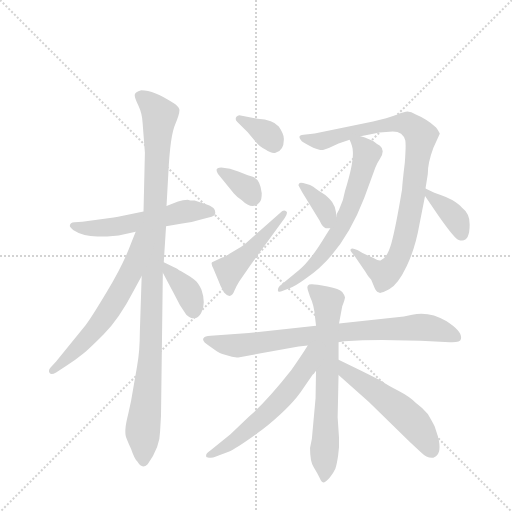
t = 0.00 s
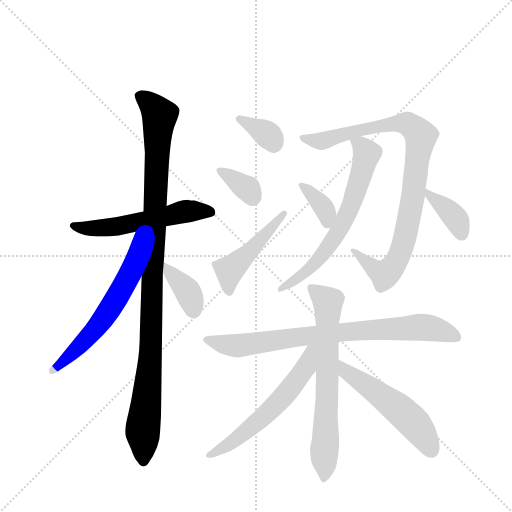
t = 2.17 s
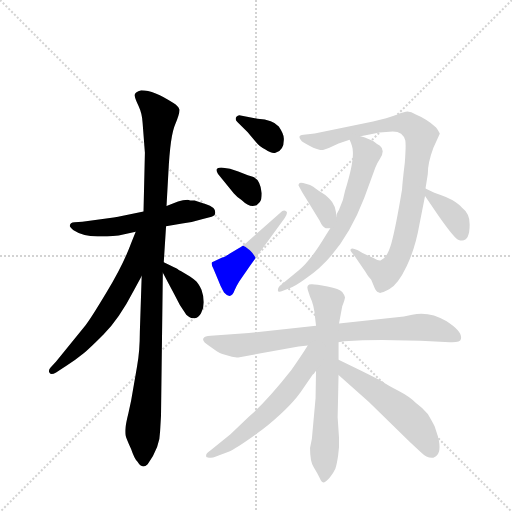
t = 4.33 s
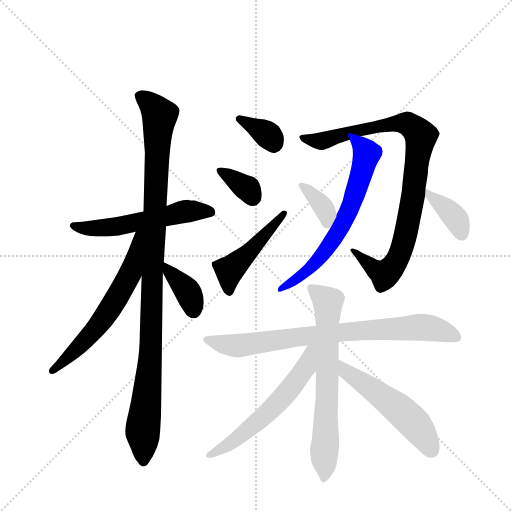
t = 6.50 s
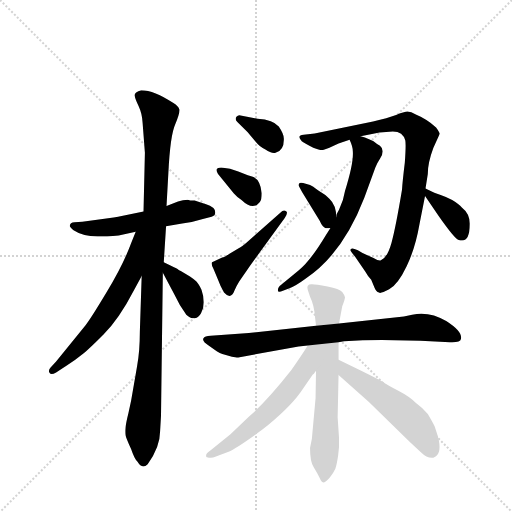
t = 8.67 s
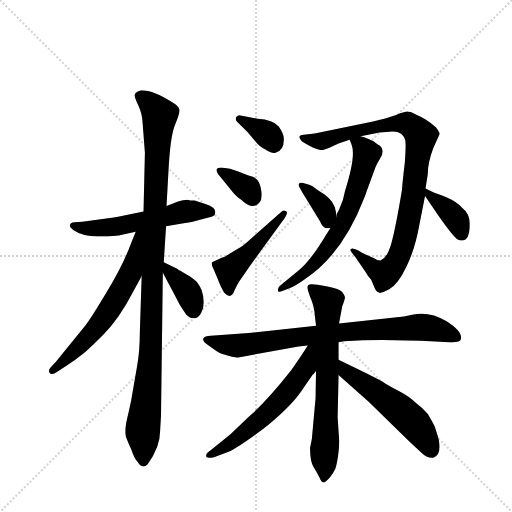
t = 10.83 s

The animated SVG that drew these frames (rendered in a browser with its animation timeline set to each time). Animation: 15 CSS @keyframes rules; one cycle of 10.83 s.

<svg version="1.1" viewBox="0 0 1024 1024" xmlns="http://www.w3.org/2000/svg">
  <g stroke="lightgray" stroke-dasharray="1,1" stroke-width="1" transform="scale(4, 4)">
    <line x1="0" y1="0" x2="256" y2="256"></line>
    <line x1="256" y1="0" x2="0" y2="256"></line>
    <line x1="128" y1="0" x2="128" y2="256"></line>
    <line x1="0" y1="128" x2="256" y2="128"></line>
  </g>
  <g transform="scale(0.92, -0.92) translate(60, -900)">
    <style type="text/css">
      
        @keyframes keyframes0 {
          from {
            stroke: blue;
            stroke-dashoffset: 556;
            stroke-width: 128;
          }
          64% {
            animation-timing-function: step-end;
            stroke: blue;
            stroke-dashoffset: 0;
            stroke-width: 128;
          }
          to {
            stroke: black;
            stroke-width: 1024;
          }
        }
        #make-me-a-hanzi-animation-0 {
          animation: keyframes0 0.7024739583333334s both;
          animation-delay: 0s;
          animation-timing-function: linear;
        }
      
        @keyframes keyframes1 {
          from {
            stroke: blue;
            stroke-dashoffset: 1067;
            stroke-width: 128;
          }
          78% {
            animation-timing-function: step-end;
            stroke: blue;
            stroke-dashoffset: 0;
            stroke-width: 128;
          }
          to {
            stroke: black;
            stroke-width: 1024;
          }
        }
        #make-me-a-hanzi-animation-1 {
          animation: keyframes1 1.1183268229166667s both;
          animation-delay: 0.7024739583333334s;
          animation-timing-function: linear;
        }
      
        @keyframes keyframes2 {
          from {
            stroke: blue;
            stroke-dashoffset: 621;
            stroke-width: 128;
          }
          67% {
            animation-timing-function: step-end;
            stroke: blue;
            stroke-dashoffset: 0;
            stroke-width: 128;
          }
          to {
            stroke: black;
            stroke-width: 1024;
          }
        }
        #make-me-a-hanzi-animation-2 {
          animation: keyframes2 0.75537109375s both;
          animation-delay: 1.82080078125s;
          animation-timing-function: linear;
        }
      
        @keyframes keyframes3 {
          from {
            stroke: blue;
            stroke-dashoffset: 375;
            stroke-width: 128;
          }
          55% {
            animation-timing-function: step-end;
            stroke: blue;
            stroke-dashoffset: 0;
            stroke-width: 128;
          }
          to {
            stroke: black;
            stroke-width: 1024;
          }
        }
        #make-me-a-hanzi-animation-3 {
          animation: keyframes3 0.55517578125s both;
          animation-delay: 2.576171875s;
          animation-timing-function: linear;
        }
      
        @keyframes keyframes4 {
          from {
            stroke: blue;
            stroke-dashoffset: 351;
            stroke-width: 128;
          }
          53% {
            animation-timing-function: step-end;
            stroke: blue;
            stroke-dashoffset: 0;
            stroke-width: 128;
          }
          to {
            stroke: black;
            stroke-width: 1024;
          }
        }
        #make-me-a-hanzi-animation-4 {
          animation: keyframes4 0.53564453125s both;
          animation-delay: 3.13134765625s;
          animation-timing-function: linear;
        }
      
        @keyframes keyframes5 {
          from {
            stroke: blue;
            stroke-dashoffset: 343;
            stroke-width: 128;
          }
          53% {
            animation-timing-function: step-end;
            stroke: blue;
            stroke-dashoffset: 0;
            stroke-width: 128;
          }
          to {
            stroke: black;
            stroke-width: 1024;
          }
        }
        #make-me-a-hanzi-animation-5 {
          animation: keyframes5 0.5291341145833334s both;
          animation-delay: 3.6669921875s;
          animation-timing-function: linear;
        }
      
        @keyframes keyframes6 {
          from {
            stroke: blue;
            stroke-dashoffset: 469;
            stroke-width: 128;
          }
          60% {
            animation-timing-function: step-end;
            stroke: blue;
            stroke-dashoffset: 0;
            stroke-width: 128;
          }
          to {
            stroke: black;
            stroke-width: 1024;
          }
        }
        #make-me-a-hanzi-animation-6 {
          animation: keyframes6 0.6316731770833334s both;
          animation-delay: 4.196126302083333s;
          animation-timing-function: linear;
        }
      
        @keyframes keyframes7 {
          from {
            stroke: blue;
            stroke-dashoffset: 923;
            stroke-width: 128;
          }
          75% {
            animation-timing-function: step-end;
            stroke: blue;
            stroke-dashoffset: 0;
            stroke-width: 128;
          }
          to {
            stroke: black;
            stroke-width: 1024;
          }
        }
        #make-me-a-hanzi-animation-7 {
          animation: keyframes7 1.0011393229166667s both;
          animation-delay: 4.827799479166666s;
          animation-timing-function: linear;
        }
      
        @keyframes keyframes8 {
          from {
            stroke: blue;
            stroke-dashoffset: 656;
            stroke-width: 128;
          }
          68% {
            animation-timing-function: step-end;
            stroke: blue;
            stroke-dashoffset: 0;
            stroke-width: 128;
          }
          to {
            stroke: black;
            stroke-width: 1024;
          }
        }
        #make-me-a-hanzi-animation-8 {
          animation: keyframes8 0.7838541666666666s both;
          animation-delay: 5.828938802083333s;
          animation-timing-function: linear;
        }
      
        @keyframes keyframes9 {
          from {
            stroke: blue;
            stroke-dashoffset: 359;
            stroke-width: 128;
          }
          54% {
            animation-timing-function: step-end;
            stroke: blue;
            stroke-dashoffset: 0;
            stroke-width: 128;
          }
          to {
            stroke: black;
            stroke-width: 1024;
          }
        }
        #make-me-a-hanzi-animation-9 {
          animation: keyframes9 0.5421549479166666s both;
          animation-delay: 6.61279296875s;
          animation-timing-function: linear;
        }
      
        @keyframes keyframes10 {
          from {
            stroke: blue;
            stroke-dashoffset: 379;
            stroke-width: 128;
          }
          55% {
            animation-timing-function: step-end;
            stroke: blue;
            stroke-dashoffset: 0;
            stroke-width: 128;
          }
          to {
            stroke: black;
            stroke-width: 1024;
          }
        }
        #make-me-a-hanzi-animation-10 {
          animation: keyframes10 0.5584309895833334s both;
          animation-delay: 7.154947916666667s;
          animation-timing-function: linear;
        }
      
        @keyframes keyframes11 {
          from {
            stroke: blue;
            stroke-dashoffset: 809;
            stroke-width: 128;
          }
          72% {
            animation-timing-function: step-end;
            stroke: blue;
            stroke-dashoffset: 0;
            stroke-width: 128;
          }
          to {
            stroke: black;
            stroke-width: 1024;
          }
        }
        #make-me-a-hanzi-animation-11 {
          animation: keyframes11 0.9083658854166666s both;
          animation-delay: 7.71337890625s;
          animation-timing-function: linear;
        }
      
        @keyframes keyframes12 {
          from {
            stroke: blue;
            stroke-dashoffset: 681;
            stroke-width: 128;
          }
          69% {
            animation-timing-function: step-end;
            stroke: blue;
            stroke-dashoffset: 0;
            stroke-width: 128;
          }
          to {
            stroke: black;
            stroke-width: 1024;
          }
        }
        #make-me-a-hanzi-animation-12 {
          animation: keyframes12 0.80419921875s both;
          animation-delay: 8.621744791666666s;
          animation-timing-function: linear;
        }
      
        @keyframes keyframes13 {
          from {
            stroke: blue;
            stroke-dashoffset: 589;
            stroke-width: 128;
          }
          66% {
            animation-timing-function: step-end;
            stroke: blue;
            stroke-dashoffset: 0;
            stroke-width: 128;
          }
          to {
            stroke: black;
            stroke-width: 1024;
          }
        }
        #make-me-a-hanzi-animation-13 {
          animation: keyframes13 0.7293294270833334s both;
          animation-delay: 9.425944010416666s;
          animation-timing-function: linear;
        }
      
        @keyframes keyframes14 {
          from {
            stroke: blue;
            stroke-dashoffset: 524;
            stroke-width: 128;
          }
          63% {
            animation-timing-function: step-end;
            stroke: blue;
            stroke-dashoffset: 0;
            stroke-width: 128;
          }
          to {
            stroke: black;
            stroke-width: 1024;
          }
        }
        #make-me-a-hanzi-animation-14 {
          animation: keyframes14 0.6764322916666666s both;
          animation-delay: 10.1552734375s;
          animation-timing-function: linear;
        }
      
    </style>
    
      <path d="M 301 408 L 336 414 Q 359 417 381 424 L 400 429 Q 408 431 408 438 Q 408 444 404 448 Q 397 453 388 456 L 363 464 Q 352 464 348 466 Q 338 466 327 462 L 302 452 L 252 440 L 194 428 Q 193 429 187 427 L 119 418 L 102 417 Q 92 416 92 410 Q 90 409 99 400 Q 120 386 152 386 L 173 386 L 198 388 L 235 396 L 301 408 Z" fill="lightgray"></path>
    
      <path d="M 288 -38 L 290 -4 L 294 307 L 296 330 L 301 408 L 302 452 L 306 524 Q 310 606 321 630 Q 331 654 330 662 Q 328 669 317 676 Q 275 704 247 704 Q 240 702 236 699 Q 232 696 233 692 Q 233 687 241 670 Q 249 653 250 633 L 255 568 L 252 440 L 248 300 L 244 178 Q 244 136 238 104 L 225 29 L 219 1 Q 214 -19 213 -29 Q 212 -40 213 -46 Q 214 -52 225 -76 Q 232 -97 239 -104 Q 249 -121 261 -109 Q 288 -72 288 -38 Z" fill="lightgray"></path>
    
      <path d="M 235 396 L 225 371 Q 208 325 172 265 Q 136 205 126 193 L 62 114 L 50 101 Q 44 94 48 89 Q 51 84 62 90 L 86 106 Q 104 117 117 128 Q 130 138 165 173 Q 199 207 230 267 L 248 300 C 314 422 246 424 235 396 Z" fill="lightgray"></path>
    
      <path d="M 294 307 L 318 262 Q 330 236 345 216 Q 353 208 362 208 Q 371 208 377 219 Q 383 229 383 243 Q 383 256 378 270 Q 372 283 367 288 Q 362 293 353 299 L 333 311 Q 329 312 326 315 Q 323 317 296 330 C 277 339 280 333 294 307 Z" fill="lightgray"></path>
    
      <path d="M 456 635 L 478 613 L 494 594 Q 505 580 517 575 Q 530 566 539 568 Q 558 573 557 599 Q 557 609 546 625 Q 534 640 500 642 L 463 649 Q 458 651 454 646 Q 450 640 456 635 Z" fill="lightgray"></path>
    
      <path d="M 414 522 L 448 480 Q 457 470 465 465 Q 490 441 505 461 Q 509 466 509 480 Q 506 508 491 515 Q 483 517 458 527 L 440 533 L 421 536 Q 405 536 414 522 Z" fill="lightgray"></path>
    
      <path d="M 484 323 L 559 426 Q 567 438 562 441 Q 556 445 550 438 L 480 376 Q 467 364 458 360 L 438 348 Q 427 340 423 340 L 401 330 Q 398 327 404 316 L 414 292 Q 419 278 427 264 Q 442 247 450 269 Q 455 280 460 288 L 484 323 Z" fill="lightgray"></path>
    
      <path d="M 765 612 L 794 614 Q 805 614 812 609 Q 819 603 821 595 Q 823 587 820 546 Q 815 505 814 488 Q 800 404 791 372 Q 782 340 768 334 Q 764 332 752 339 L 728 350 L 718 356 Q 704 362 703 358 Q 698 358 712 342 L 734 310 Q 740 299 747 292 L 754 275 Q 757 266 764 264 Q 767 261 786 271 Q 805 281 824 321 Q 843 361 852 413 L 864 474 L 865 490 L 870 522 Q 870 546 882 578 L 896 609 Q 896 612 888 623 Q 868 641 844 651 Q 831 659 822 657 L 810 654 L 801 650 Q 783 643 751 636 L 624 610 L 600 607 Q 584 606 596 593 Q 603 588 621 579 Q 637 573 640 574 Q 643 574 656 579 L 676 588 L 700 596 L 724 604 L 765 612 Z" fill="lightgray"></path>
    
      <path d="M 700 596 Q 707 581 707 571 Q 709 546 690 485 Q 687 465 677 444 L 672 435 Q 671 431 671 428 L 658 404 L 648 388 Q 615 333 589 312 L 548 278 Q 544 274 544 269 Q 544 263 555 268 L 568 273 Q 581 277 604 294 Q 685 348 732 470 L 756 536 Q 760 546 766 555 Q 772 563 772 571 Q 772 578 766 583 Q 759 587 752 593 Q 744 598 724 604 C 695 613 693 614 700 596 Z" fill="lightgray"></path>
    
      <path d="M 671 428 Q 671 454 656 468 Q 648 477 632 486 Q 619 496 614 498 L 599 502 Q 589 505 589 497 L 597 482 L 635 420 Q 641 406 648 404 L 658 404 C 672 404 672 404 671 428 Z" fill="lightgray"></path>
    
      <path d="M 864 474 L 894 430 Q 927 383 936 379 Q 961 369 961 412 Q 962 435 944 449 Q 938 456 923 465 Q 908 473 898 476 Q 887 479 865 490 C 847 499 847 499 864 474 Z" fill="lightgray"></path>
    
      <path d="M 676 156 L 688 158 Q 728 161 770 161 L 854 159 L 918 156 Q 941 155 942 163 Q 946 179 910 202 Q 874 224 836 216 L 818 212 L 677 197 L 627 192 L 481 176 L 398 170 Q 385 170 382 164 Q 379 158 395 148 L 412 136 Q 414 134 431 128 Q 448 122 458 123 L 589 147 L 609 149 L 676 156 Z" fill="lightgray"></path>
    
      <path d="M 676 118 L 676 156 L 677 197 L 684 234 Q 690 250 690 254 Q 689 258 684 265 Q 678 272 652 277 Q 626 282 619 282 Q 605 283 609 270 L 614 255 Q 623 237 625 209 L 627 192 L 627 94 L 626 34 L 618 -54 L 614 -74 Q 614 -104 622 -116 Q 630 -129 635 -139 Q 639 -149 644 -149 Q 648 -148 657 -138 Q 665 -128 669 -119 Q 672 -111 675 -91 Q 678 -71 677 -52 L 674 -7 L 676 85 L 676 118 Z" fill="lightgray"></path>
    
      <path d="M 609 149 Q 604 140 573 95 Q 521 29 482 -5 L 441 -44 L 398 -79 Q 388 -86 388 -90 Q 388 -94 390 -94 Q 400 -97 408 -93 L 437 -82 Q 453 -76 509 -35 Q 568 12 593 47 L 620 86 Q 622 86 627 94 C 679 155 625 174 609 149 Z" fill="lightgray"></path>
    
      <path d="M 894 -57 Q 894 -54 885 -27 Q 880 -17 870 0 Q 858 14 843 25 Q 830 38 807 50 Q 783 62 772 70 Q 761 77 676 118 C 649 131 654 105 676 85 L 742 26 L 831 -61 L 855 -83 Q 869 -97 882 -95 Q 900 -89 894 -57 Z" fill="lightgray"></path>
    
    
      <clipPath id="make-me-a-hanzi-clip-0">
        <path d="M 301 408 L 336 414 Q 359 417 381 424 L 400 429 Q 408 431 408 438 Q 408 444 404 448 Q 397 453 388 456 L 363 464 Q 352 464 348 466 Q 338 466 327 462 L 302 452 L 252 440 L 194 428 Q 193 429 187 427 L 119 418 L 102 417 Q 92 416 92 410 Q 90 409 99 400 Q 120 386 152 386 L 173 386 L 198 388 L 235 396 L 301 408 Z"></path>
      </clipPath>
      <path clip-path="url(#make-me-a-hanzi-clip-0)" d="M 101 409 L 133 403 L 200 408 L 345 441 L 397 440" fill="none" id="make-me-a-hanzi-animation-0" stroke-dasharray="428 856" stroke-linecap="round"></path>
    
      <clipPath id="make-me-a-hanzi-clip-1">
        <path d="M 288 -38 L 290 -4 L 294 307 L 296 330 L 301 408 L 302 452 L 306 524 Q 310 606 321 630 Q 331 654 330 662 Q 328 669 317 676 Q 275 704 247 704 Q 240 702 236 699 Q 232 696 233 692 Q 233 687 241 670 Q 249 653 250 633 L 255 568 L 252 440 L 248 300 L 244 178 Q 244 136 238 104 L 225 29 L 219 1 Q 214 -19 213 -29 Q 212 -40 213 -46 Q 214 -52 225 -76 Q 232 -97 239 -104 Q 249 -121 261 -109 Q 288 -72 288 -38 Z"></path>
      </clipPath>
      <path clip-path="url(#make-me-a-hanzi-clip-1)" d="M 245 691 L 287 650 L 270 307 L 269 160 L 250 -39 L 251 -101" fill="none" id="make-me-a-hanzi-animation-1" stroke-dasharray="939 1878" stroke-linecap="round"></path>
    
      <clipPath id="make-me-a-hanzi-clip-2">
        <path d="M 235 396 L 225 371 Q 208 325 172 265 Q 136 205 126 193 L 62 114 L 50 101 Q 44 94 48 89 Q 51 84 62 90 L 86 106 Q 104 117 117 128 Q 130 138 165 173 Q 199 207 230 267 L 248 300 C 314 422 246 424 235 396 Z"></path>
      </clipPath>
      <path clip-path="url(#make-me-a-hanzi-clip-2)" d="M 248 392 L 240 387 L 224 308 L 175 222 L 133 168 L 55 94" fill="none" id="make-me-a-hanzi-animation-2" stroke-dasharray="493 986" stroke-linecap="round"></path>
    
      <clipPath id="make-me-a-hanzi-clip-3">
        <path d="M 294 307 L 318 262 Q 330 236 345 216 Q 353 208 362 208 Q 371 208 377 219 Q 383 229 383 243 Q 383 256 378 270 Q 372 283 367 288 Q 362 293 353 299 L 333 311 Q 329 312 326 315 Q 323 317 296 330 C 277 339 280 333 294 307 Z"></path>
      </clipPath>
      <path clip-path="url(#make-me-a-hanzi-clip-3)" d="M 302 324 L 305 312 L 350 262 L 361 224" fill="none" id="make-me-a-hanzi-animation-3" stroke-dasharray="247 494" stroke-linecap="round"></path>
    
      <clipPath id="make-me-a-hanzi-clip-4">
        <path d="M 456 635 L 478 613 L 494 594 Q 505 580 517 575 Q 530 566 539 568 Q 558 573 557 599 Q 557 609 546 625 Q 534 640 500 642 L 463 649 Q 458 651 454 646 Q 450 640 456 635 Z"></path>
      </clipPath>
      <path clip-path="url(#make-me-a-hanzi-clip-4)" d="M 461 642 L 523 607 L 535 587" fill="none" id="make-me-a-hanzi-animation-4" stroke-dasharray="223 446" stroke-linecap="round"></path>
    
      <clipPath id="make-me-a-hanzi-clip-5">
        <path d="M 414 522 L 448 480 Q 457 470 465 465 Q 490 441 505 461 Q 509 466 509 480 Q 506 508 491 515 Q 483 517 458 527 L 440 533 L 421 536 Q 405 536 414 522 Z"></path>
      </clipPath>
      <path clip-path="url(#make-me-a-hanzi-clip-5)" d="M 424 526 L 478 490 L 489 471" fill="none" id="make-me-a-hanzi-animation-5" stroke-dasharray="215 430" stroke-linecap="round"></path>
    
      <clipPath id="make-me-a-hanzi-clip-6">
        <path d="M 484 323 L 559 426 Q 567 438 562 441 Q 556 445 550 438 L 480 376 Q 467 364 458 360 L 438 348 Q 427 340 423 340 L 401 330 Q 398 327 404 316 L 414 292 Q 419 278 427 264 Q 442 247 450 269 Q 455 280 460 288 L 484 323 Z"></path>
      </clipPath>
      <path clip-path="url(#make-me-a-hanzi-clip-6)" d="M 438 268 L 439 309 L 557 434" fill="none" id="make-me-a-hanzi-animation-6" stroke-dasharray="341 682" stroke-linecap="round"></path>
    
      <clipPath id="make-me-a-hanzi-clip-7">
        <path d="M 765 612 L 794 614 Q 805 614 812 609 Q 819 603 821 595 Q 823 587 820 546 Q 815 505 814 488 Q 800 404 791 372 Q 782 340 768 334 Q 764 332 752 339 L 728 350 L 718 356 Q 704 362 703 358 Q 698 358 712 342 L 734 310 Q 740 299 747 292 L 754 275 Q 757 266 764 264 Q 767 261 786 271 Q 805 281 824 321 Q 843 361 852 413 L 864 474 L 865 490 L 870 522 Q 870 546 882 578 L 896 609 Q 896 612 888 623 Q 868 641 844 651 Q 831 659 822 657 L 810 654 L 801 650 Q 783 643 751 636 L 624 610 L 600 607 Q 584 606 596 593 Q 603 588 621 579 Q 637 573 640 574 Q 643 574 656 579 L 676 588 L 700 596 L 724 604 L 765 612 Z"></path>
      </clipPath>
      <path clip-path="url(#make-me-a-hanzi-clip-7)" d="M 606 598 L 639 593 L 718 617 L 814 632 L 827 631 L 855 604 L 826 410 L 797 323 L 777 303 L 754 315 L 710 356" fill="none" id="make-me-a-hanzi-animation-7" stroke-dasharray="795 1590" stroke-linecap="round"></path>
    
      <clipPath id="make-me-a-hanzi-clip-8">
        <path d="M 700 596 Q 707 581 707 571 Q 709 546 690 485 Q 687 465 677 444 L 672 435 Q 671 431 671 428 L 658 404 L 648 388 Q 615 333 589 312 L 548 278 Q 544 274 544 269 Q 544 263 555 268 L 568 273 Q 581 277 604 294 Q 685 348 732 470 L 756 536 Q 760 546 766 555 Q 772 563 772 571 Q 772 578 766 583 Q 759 587 752 593 Q 744 598 724 604 C 695 613 693 614 700 596 Z"></path>
      </clipPath>
      <path clip-path="url(#make-me-a-hanzi-clip-8)" d="M 708 591 L 724 585 L 737 566 L 710 469 L 690 422 L 623 325 L 550 272" fill="none" id="make-me-a-hanzi-animation-8" stroke-dasharray="528 1056" stroke-linecap="round"></path>
    
      <clipPath id="make-me-a-hanzi-clip-9">
        <path d="M 671 428 Q 671 454 656 468 Q 648 477 632 486 Q 619 496 614 498 L 599 502 Q 589 505 589 497 L 597 482 L 635 420 Q 641 406 648 404 L 658 404 C 672 404 672 404 671 428 Z"></path>
      </clipPath>
      <path clip-path="url(#make-me-a-hanzi-clip-9)" d="M 596 496 L 643 449 L 653 414" fill="none" id="make-me-a-hanzi-animation-9" stroke-dasharray="231 462" stroke-linecap="round"></path>
    
      <clipPath id="make-me-a-hanzi-clip-10">
        <path d="M 864 474 L 894 430 Q 927 383 936 379 Q 961 369 961 412 Q 962 435 944 449 Q 938 456 923 465 Q 908 473 898 476 Q 887 479 865 490 C 847 499 847 499 864 474 Z"></path>
      </clipPath>
      <path clip-path="url(#make-me-a-hanzi-clip-10)" d="M 871 486 L 875 473 L 930 426 L 944 392" fill="none" id="make-me-a-hanzi-animation-10" stroke-dasharray="251 502" stroke-linecap="round"></path>
    
      <clipPath id="make-me-a-hanzi-clip-11">
        <path d="M 676 156 L 688 158 Q 728 161 770 161 L 854 159 L 918 156 Q 941 155 942 163 Q 946 179 910 202 Q 874 224 836 216 L 818 212 L 677 197 L 627 192 L 481 176 L 398 170 Q 385 170 382 164 Q 379 158 395 148 L 412 136 Q 414 134 431 128 Q 448 122 458 123 L 589 147 L 609 149 L 676 156 Z"></path>
      </clipPath>
      <path clip-path="url(#make-me-a-hanzi-clip-11)" d="M 388 162 L 454 148 L 687 179 L 858 189 L 906 180 L 933 167" fill="none" id="make-me-a-hanzi-animation-11" stroke-dasharray="681 1362" stroke-linecap="round"></path>
    
      <clipPath id="make-me-a-hanzi-clip-12">
        <path d="M 676 118 L 676 156 L 677 197 L 684 234 Q 690 250 690 254 Q 689 258 684 265 Q 678 272 652 277 Q 626 282 619 282 Q 605 283 609 270 L 614 255 Q 623 237 625 209 L 627 192 L 627 94 L 626 34 L 618 -54 L 614 -74 Q 614 -104 622 -116 Q 630 -129 635 -139 Q 639 -149 644 -149 Q 648 -148 657 -138 Q 665 -128 669 -119 Q 672 -111 675 -91 Q 678 -71 677 -52 L 674 -7 L 676 85 L 676 118 Z"></path>
      </clipPath>
      <path clip-path="url(#make-me-a-hanzi-clip-12)" d="M 621 270 L 652 242 L 653 233 L 643 -141" fill="none" id="make-me-a-hanzi-animation-12" stroke-dasharray="553 1106" stroke-linecap="round"></path>
    
      <clipPath id="make-me-a-hanzi-clip-13">
        <path d="M 609 149 Q 604 140 573 95 Q 521 29 482 -5 L 441 -44 L 398 -79 Q 388 -86 388 -90 Q 388 -94 390 -94 Q 400 -97 408 -93 L 437 -82 Q 453 -76 509 -35 Q 568 12 593 47 L 620 86 Q 622 86 627 94 C 679 155 625 174 609 149 Z"></path>
      </clipPath>
      <path clip-path="url(#make-me-a-hanzi-clip-13)" d="M 623 144 L 616 139 L 605 103 L 549 30 L 461 -50 L 396 -89" fill="none" id="make-me-a-hanzi-animation-13" stroke-dasharray="461 922" stroke-linecap="round"></path>
    
      <clipPath id="make-me-a-hanzi-clip-14">
        <path d="M 894 -57 Q 894 -54 885 -27 Q 880 -17 870 0 Q 858 14 843 25 Q 830 38 807 50 Q 783 62 772 70 Q 761 77 676 118 C 649 131 654 105 676 85 L 742 26 L 831 -61 L 855 -83 Q 869 -97 882 -95 Q 900 -89 894 -57 Z"></path>
      </clipPath>
      <path clip-path="url(#make-me-a-hanzi-clip-14)" d="M 687 102 L 692 91 L 762 45 L 833 -13 L 861 -46 L 878 -79" fill="none" id="make-me-a-hanzi-animation-14" stroke-dasharray="396 792" stroke-linecap="round"></path>
    
  </g>
</svg>
